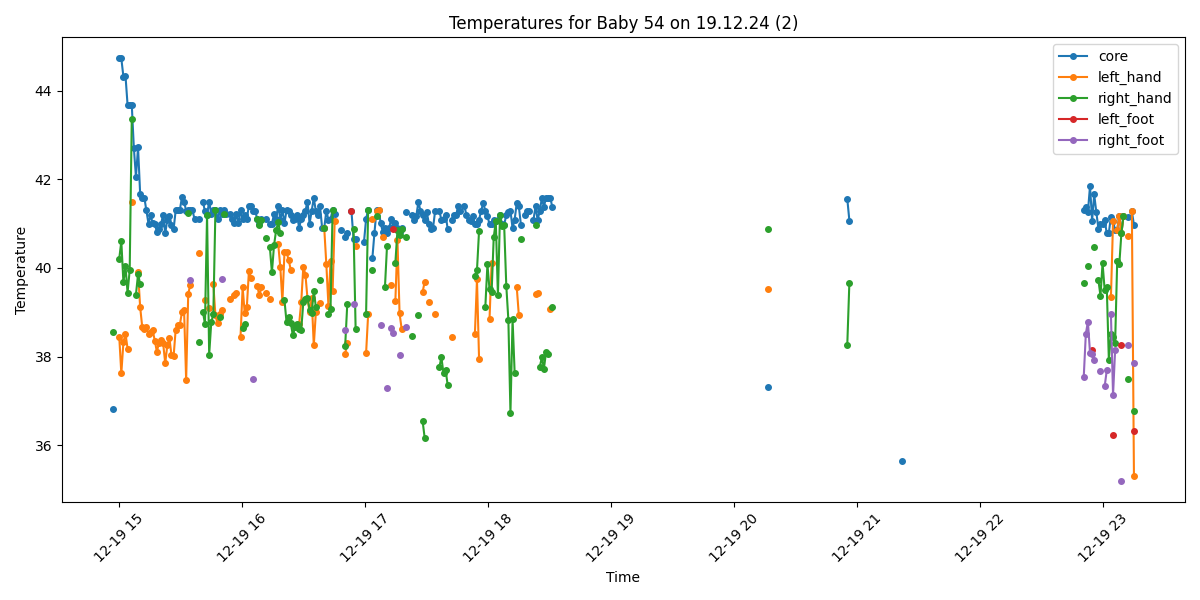

Values plotted in this chart, from the file beside it:
Process, Image Path, core, left_hand, right_hand, left_foot, right_foot, limbs_avg, core_minus_limbs, diagnosis
False, /data/uabcvmsc/shared/newborn/54/19.12.2…, , , , , , , , 
False, /data/uabcvmsc/shared/newborn/54/19.12.2…, , , , , , , , 
False, /data/uabcvmsc/shared/newborn/54/19.12.2…, , , , , , , , 
False, /data/uabcvmsc/shared/newborn/54/19.12.2…, , , , , , , , 
False, /data/uabcvmsc/shared/newborn/54/19.12.2…, , , , , , , , 
False, /data/uabcvmsc/shared/newborn/54/19.12.2…, , , , , , , , 
False, /data/uabcvmsc/shared/newborn/54/19.12.2…, , , , , , , , 
False, /data/uabcvmsc/shared/newborn/54/19.12.2…, , , , , , , , 
False, /data/uabcvmsc/shared/newborn/54/19.12.2…, , , , , , , , 
False, /data/uabcvmsc/shared/newborn/54/19.12.2…, , , , , , , , 
False, /data/uabcvmsc/shared/newborn/54/19.12.2…, , , , , , , , 
True, /data/uabcvmsc/shared/newborn/54/19.12.2…, 36.82, , 38.56, , , 38.56, -1.74, Normal
False, /data/uabcvmsc/shared/newborn/54/19.12.2…, , , , , , , , 
False, /data/uabcvmsc/shared/newborn/54/19.12.2…, , , , , , , , 
True, /data/uabcvmsc/shared/newborn/54/19.12.2…, 44.73, 38.45, 40.21, , , 39.33, 5.4, Fever and Peripheral shutdown
True, /data/uabcvmsc/shared/newborn/54/19.12.2…, 44.73, 37.62, 40.6, , , 39.11, 5.62, Fever and Peripheral shutdown
True, /data/uabcvmsc/shared/newborn/54/19.12.2…, 44.32, 38.32, 39.68, , , 39.0, 5.32, Fever and Peripheral shutdown
True, /data/uabcvmsc/shared/newborn/54/19.12.2…, 44.34, 38.52, 40.04, , , 39.28, 5.06, Fever and Peripheral shutdown
True, /data/uabcvmsc/shared/newborn/54/19.12.2…, 43.68, 38.18, 39.44, , , 38.81, 4.87, Fever and Peripheral shutdown
True, /data/uabcvmsc/shared/newborn/54/19.12.2…, 43.68, , 39.95, , , 39.95, 3.73, Fever and Peripheral shutdown
True, /data/uabcvmsc/shared/newborn/54/19.12.2…, 43.68, 41.5, 43.36, , , 42.43, 1.25, Fever
True, /data/uabcvmsc/shared/newborn/54/19.12.2…, 42.71, , , , , , , Fever
True, /data/uabcvmsc/shared/newborn/54/19.12.2…, 42.06, , 39.4, , , 39.4, 2.66, Fever and Peripheral shutdown
True, /data/uabcvmsc/shared/newborn/54/19.12.2…, 42.72, 39.91, 39.86, , , 39.88, 2.84, Fever and Peripheral shutdown
True, /data/uabcvmsc/shared/newborn/54/19.12.2…, 41.68, 39.12, 39.64, , , 39.38, 2.3, Fever
True, /data/uabcvmsc/shared/newborn/54/19.12.2…, 41.57, 38.67, , , , 38.67, 2.9, Fever and Peripheral shutdown
True, /data/uabcvmsc/shared/newborn/54/19.12.2…, 41.59, 38.63, , , , 38.63, 2.96, Fever and Peripheral shutdown
True, /data/uabcvmsc/shared/newborn/54/19.12.2…, 41.3, 38.67, , , , 38.67, 2.63, Fever and Peripheral shutdown
True, /data/uabcvmsc/shared/newborn/54/19.12.2…, 41.0, 38.52, , , , 38.52, 2.48, Fever
True, /data/uabcvmsc/shared/newborn/54/19.12.2…, 41.19, 38.56, , , , 38.56, 2.63, Fever and Peripheral shutdown
True, /data/uabcvmsc/shared/newborn/54/19.12.2…, 41.01, 38.59, , , , 38.59, 2.42, Fever
True, /data/uabcvmsc/shared/newborn/54/19.12.2…, 41.0, 38.36, , , , 38.36, 2.64, Fever and Peripheral shutdown
True, /data/uabcvmsc/shared/newborn/54/19.12.2…, 40.81, 38.11, , , , 38.11, 2.7, Fever and Peripheral shutdown
True, /data/uabcvmsc/shared/newborn/54/19.12.2…, 40.89, 38.31, , , , 38.31, 2.58, Fever and Peripheral shutdown
True, /data/uabcvmsc/shared/newborn/54/19.12.2…, 40.99, 38.38, , , , 38.38, 2.61, Fever and Peripheral shutdown
True, /data/uabcvmsc/shared/newborn/54/19.12.2…, 41.2, 38.3, , , , 38.3, 2.9, Fever and Peripheral shutdown
True, /data/uabcvmsc/shared/newborn/54/19.12.2…, 40.78, 37.85, , , , 37.85, 2.93, Fever and Peripheral shutdown
True, /data/uabcvmsc/shared/newborn/54/19.12.2…, 41.09, 38.26, , , , 38.26, 2.83, Fever and Peripheral shutdown
True, /data/uabcvmsc/shared/newborn/54/19.12.2…, 41.18, 38.42, , , , 38.42, 2.76, Fever and Peripheral shutdown
True, /data/uabcvmsc/shared/newborn/54/19.12.2…, 40.98, 38.03, , , , 38.03, 2.95, Fever and Peripheral shutdown
True, /data/uabcvmsc/shared/newborn/54/19.12.2…, 40.88, 38.01, , , , 38.01, 2.87, Fever and Peripheral shutdown
True, /data/uabcvmsc/shared/newborn/54/19.12.2…, 41.3, 38.61, , , , 38.61, 2.69, Fever and Peripheral shutdown
True, /data/uabcvmsc/shared/newborn/54/19.12.2…, 41.31, 38.71, , , , 38.71, 2.6, Fever and Peripheral shutdown
True, /data/uabcvmsc/shared/newborn/54/19.12.2…, 41.31, 38.72, , , , 38.72, 2.59, Fever and Peripheral shutdown
True, /data/uabcvmsc/shared/newborn/54/19.12.2…, 41.6, 39.0, , , , 39.0, 2.6, Fever and Peripheral shutdown
True, /data/uabcvmsc/shared/newborn/54/19.12.2…, 41.5, 39.05, , , , 39.05, 2.45, Fever
True, /data/uabcvmsc/shared/newborn/54/19.12.2…, 41.29, 37.47, , , , 37.47, 3.82, Fever and Peripheral shutdown
True, /data/uabcvmsc/shared/newborn/54/19.12.2…, 41.3, 39.42, 41.24, , , 40.33, 0.97, Fever
True, /data/uabcvmsc/shared/newborn/54/19.12.2…, 41.3, 39.62, , , 39.72, 39.67, 1.63, Fever
True, /data/uabcvmsc/shared/newborn/54/19.12.2…, 41.3, , , , , , , Fever
True, /data/uabcvmsc/shared/newborn/54/19.12.2…, 41.11, , , , , , , Fever
False, /data/uabcvmsc/shared/newborn/54/19.12.2…, , , , , , , , 
True, /data/uabcvmsc/shared/newborn/54/19.12.2…, 41.1, 40.34, 38.32, , , 39.33, 1.77, Fever
False, /data/uabcvmsc/shared/newborn/54/19.12.2…, , , , , , , , 
True, /data/uabcvmsc/shared/newborn/54/19.12.2…, 41.5, , 39.01, , , 39.01, 2.49, Fever
True, /data/uabcvmsc/shared/newborn/54/19.12.2…, 41.28, 39.28, 38.74, , , 39.01, 2.27, Fever
True, /data/uabcvmsc/shared/newborn/54/19.12.2…, 41.2, , 41.2, , , 41.2, 0.0, Fever
True, /data/uabcvmsc/shared/newborn/54/19.12.2…, 41.5, 39.1, 38.04, , , 38.57, 2.93, Fever and Peripheral shutdown
True, /data/uabcvmsc/shared/newborn/54/19.12.2…, 41.21, , 38.77, , , 38.77, 2.44, Fever
True, /data/uabcvmsc/shared/newborn/54/19.12.2…, 41.32, 39.63, 38.96, , , 39.3, 2.02, Fever
... 440 more rows
